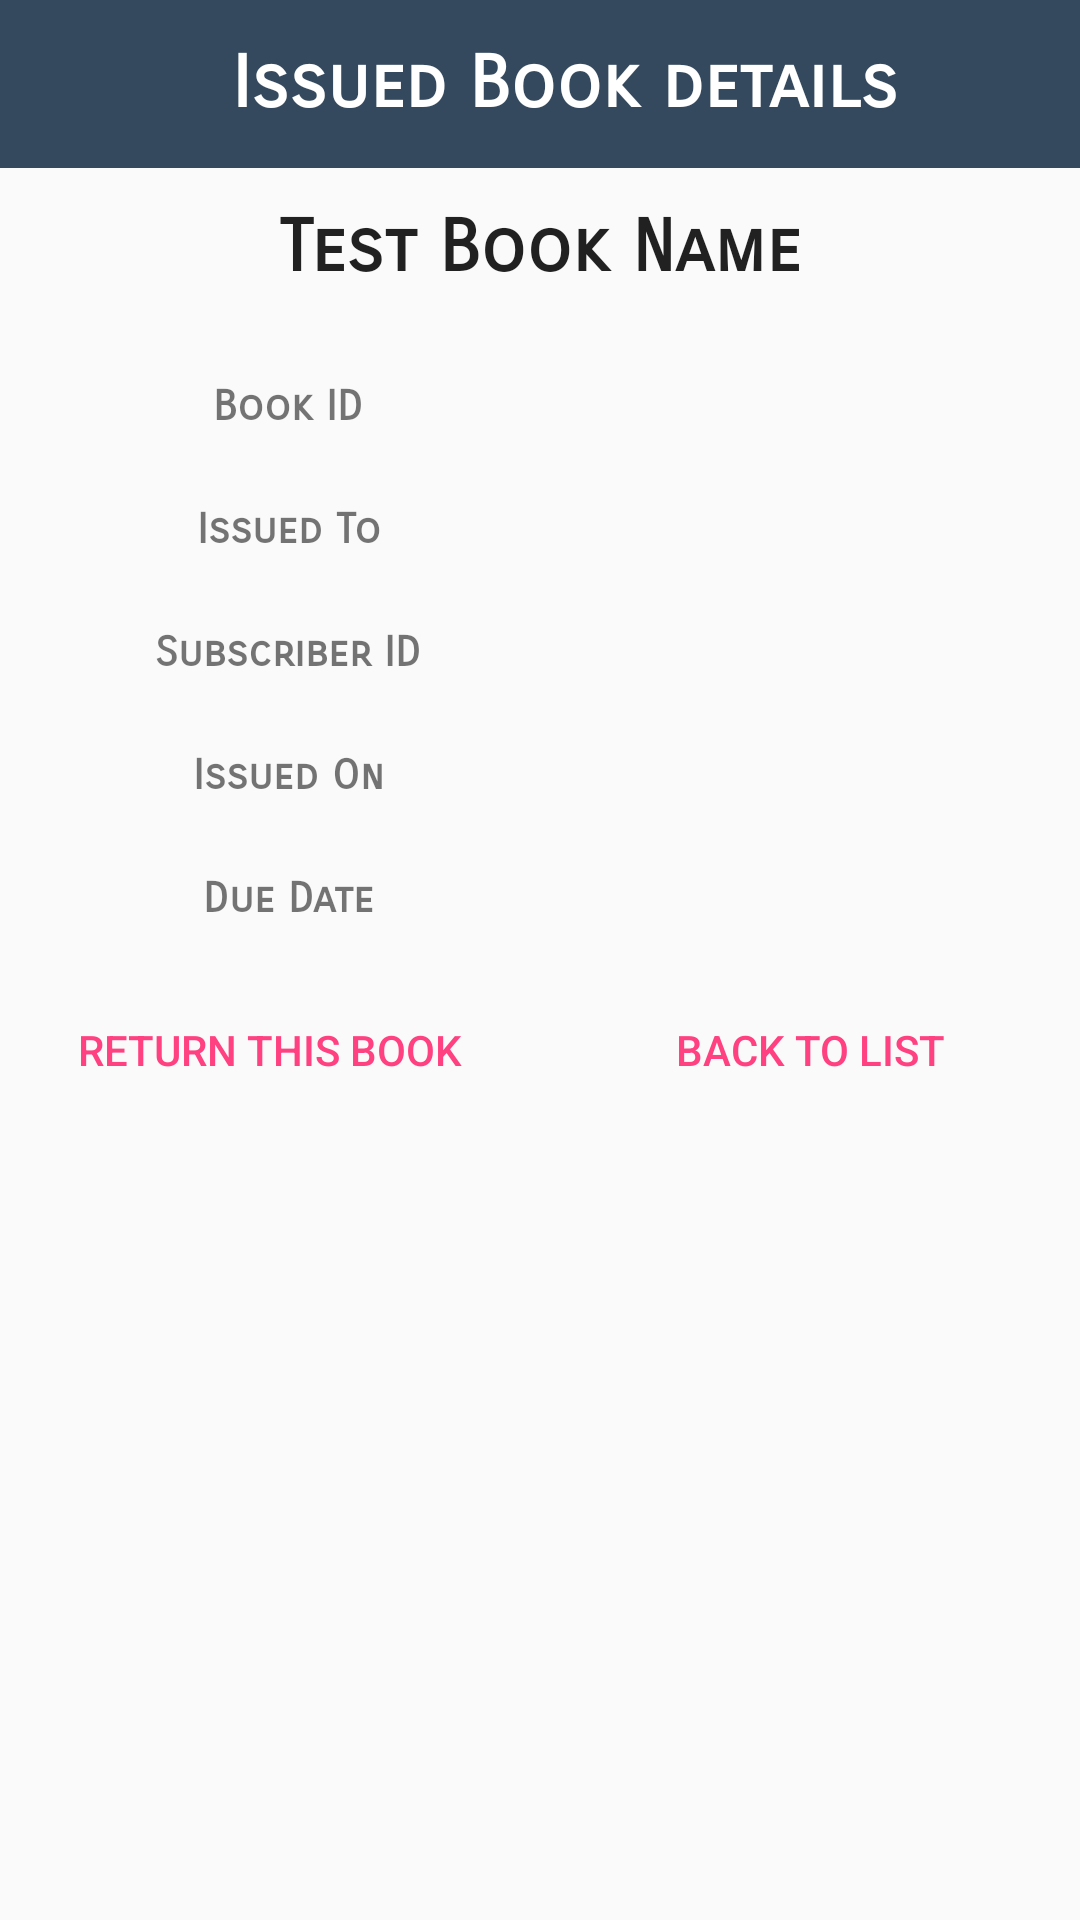

Android layout source for this screen:
<!-- AndroidManifest.xml: application theme AppTheme -->
<!-- res/layout/activity_issued_book_detail.xml -->
<?xml version="1.0" encoding="utf-8"?>
<ScrollView
    xmlns:android="http://schemas.android.com/apk/res/android"
    xmlns:app="http://schemas.android.com/apk/res-auto"
    xmlns:tools="http://schemas.android.com/tools"
    android:layout_height="match_parent"
    android:layout_width="match_parent"
    >

    <LinearLayout
        android:layout_width="match_parent"
        android:layout_height="match_parent"
        android:orientation="vertical"
        android:gravity="center_horizontal"
        tools:context="com.example.anonymous.librarian.IssuedBookDetail">

        <android.support.v7.widget.Toolbar
            android:layout_width="match_parent"
            android:layout_height="?attr/actionBarSize"
            android:background="@color/colorPrimary"
            android:id="@+id/issued_book_details_toolbar">

            <TextView
                android:layout_width="match_parent"
                android:layout_height="match_parent"
                android:textColor="@android:color/white"
                android:fontFamily="sans-serif-smallcaps"
                style="@style/TextAppearance.AppCompat.Headline"
                android:text="Issued Book details"
                android:textStyle="bold"
                android:gravity="center"/>

        </android.support.v7.widget.Toolbar>

        <TextView
            android:id="@+id/issued_book_details_book_name"
            android:layout_width="match_parent"
            android:layout_height="wrap_content"
            android:text="Test Book Name"
            style="@style/TextAppearance.AppCompat.Headline"
            android:layout_margin="12dp"
            android:textStyle="bold"
            android:fontFamily="sans-serif-smallcaps"
            android:gravity="center"
            android:layout_marginBottom="6dp"/>

        <LinearLayout
            android:padding="6dp"
            android:layout_width="match_parent"
            android:layout_height="wrap_content"
            android:orientation="vertical">

            <LinearLayout
                android:layout_margin="6dp"
                android:layout_width="match_parent"
                android:layout_height="0dp"
                android:layout_weight="1"
                android:orientation="horizontal">

                <TextView
                    android:layout_margin="6dp"
                    android:layout_width="0dp"
                    android:layout_height="wrap_content"
                    android:layout_weight="1"
                    android:text="Book ID"
                    android:textStyle="bold"
                    android:gravity="center"
                    android:fontFamily="sans-serif-smallcaps"
                    android:layout_marginBottom="6dp"/>

                <TextView
                    android:layout_margin="6dp"
                    android:layout_width="0dp"
                    android:layout_height="wrap_content"
                    android:layout_weight="1"
                    tools:text="TL/12/13"
                    android:fontFamily="sans-serif-smallcaps"
                    android:id="@+id/issued_book_details_book_id"
                    android:gravity="center"
                    android:layout_marginBottom="6dp"/>

            </LinearLayout>

            <LinearLayout
                android:layout_margin="6dp"
                android:layout_width="match_parent"
                android:layout_height="0dp"
                android:layout_weight="1"
                android:orientation="horizontal">

                <TextView
                    android:layout_margin="6dp"
                    android:layout_width="0dp"
                    android:layout_height="wrap_content"
                    android:layout_weight="1"
                    android:text="Issued To"
                    android:textStyle="bold"
                    android:gravity="center"
                    android:fontFamily="sans-serif-smallcaps"
                    android:layout_marginBottom="6dp"/>

                <TextView
                    android:layout_margin="6dp"
                    android:layout_width="0dp"
                    android:layout_height="wrap_content"
                    android:layout_weight="1"
                    tools:text="Fardeen Panjwani"
                    android:fontFamily="sans-serif-smallcaps"
                    android:id="@+id/issued_book_details_issued_to_name"
                    android:gravity="center"
                    android:layout_marginBottom="6dp"/>

            </LinearLayout>

            <LinearLayout
                android:layout_margin="6dp"
                android:layout_width="match_parent"
                android:layout_height="0dp"
                android:layout_weight="1"
                android:orientation="horizontal">

                <TextView
                    android:layout_margin="6dp"
                    android:layout_width="0dp"
                    android:layout_height="wrap_content"
                    android:layout_weight="1"
                    android:text="Subscriber ID"
                    android:textStyle="bold"
                    android:gravity="center"
                    android:fontFamily="sans-serif-smallcaps"
                    android:layout_marginBottom="6dp"/>

                <TextView
                    android:layout_margin="6dp"
                    android:layout_width="0dp"
                    android:layout_height="wrap_content"
                    android:layout_weight="1"
                    tools:text="SB/Lib/132"
                    android:fontFamily="sans-serif-smallcaps"
                    android:id="@+id/issued_book_details_issued_to_id"
                    android:gravity="center"
                    android:layout_marginBottom="6dp"/>

            </LinearLayout>


            <LinearLayout
                android:layout_margin="6dp"
                android:layout_width="match_parent"
                android:layout_height="0dp"
                android:layout_weight="1"
                android:orientation="horizontal">

                <TextView
                    android:layout_margin="6dp"
                    android:layout_width="0dp"
                    android:layout_height="wrap_content"
                    android:layout_weight="1"
                    android:text="Issued On"
                    android:textStyle="bold"
                    android:gravity="center"
                    android:fontFamily="sans-serif-smallcaps"
                    android:layout_marginBottom="6dp"/>

                <TextView
                    android:layout_margin="6dp"
                    android:layout_width="0dp"
                    android:layout_height="wrap_content"
                    android:layout_weight="1"
                    tools:text="2017.12.12"
                    android:fontFamily="sans-serif-smallcaps"
                    android:id="@+id/issued_book_details_issued_on"
                    android:gravity="center"
                    android:layout_marginBottom="6dp"/>

            </LinearLayout>

            <LinearLayout
                android:layout_margin="6dp"
                android:layout_width="match_parent"
                android:layout_height="0dp"
                android:layout_weight="1"
                android:orientation="horizontal">

                <TextView
                    android:layout_margin="6dp"
                    android:layout_width="0dp"
                    android:layout_height="wrap_content"
                    android:layout_weight="1"
                    android:text="Due Date"
                    android:textStyle="bold"
                    android:gravity="center"
                    android:fontFamily="sans-serif-smallcaps"
                    android:layout_marginBottom="6dp"/>

                <TextView
                    android:layout_margin="6dp"
                    android:layout_width="0dp"
                    android:layout_height="wrap_content"
                    android:layout_weight="1"
                    tools:text="2017.12.27"
                    android:fontFamily="sans-serif-smallcaps"
                    android:id="@+id/issued_book_details_due_date"
                    android:gravity="center"
                    android:layout_marginBottom="6dp"/>

            </LinearLayout>

        </LinearLayout>

        <LinearLayout
            android:layout_width="match_parent"
            android:layout_height="wrap_content"
            android:orientation="horizontal">

            <Button
                android:layout_width="0dp"
                android:layout_weight="1"
                android:layout_height="match_parent"
                style="@style/Widget.AppCompat.Button.Borderless.Colored"
                android:text="RETURN THIS BOOK"
                android:id="@+id/issued_book_details_return_button"
                android:layout_marginBottom="6dp"/>

            <Button
                android:layout_width="0dp"
                android:layout_weight="1"
                android:layout_height="match_parent"
                style="@style/Widget.AppCompat.Button.Borderless.Colored"
                android:text="BACK TO LIST"
                android:id="@+id/issued_book_details_back_button"
                android:layout_marginBottom="6dp"/>

        </LinearLayout>

    </LinearLayout>

</ScrollView>
<!-- resources referenced by this layout -->
<resources>
  <color name="colorPrimary">#34495E</color>
  <style name="AppTheme" parent="Theme.AppCompat.Light.NoActionBar">
          
          <item name="colorPrimary">@color/colorPrimary</item>
          <item name="colorPrimaryDark">@color/colorPrimaryDark</item>
          <item name="colorAccent">@color/colorAccent</item>
      </style>
  <color name="colorPrimaryDark">#212E3B</color>
  <color name="colorAccent">#FF4081</color>
</resources>
